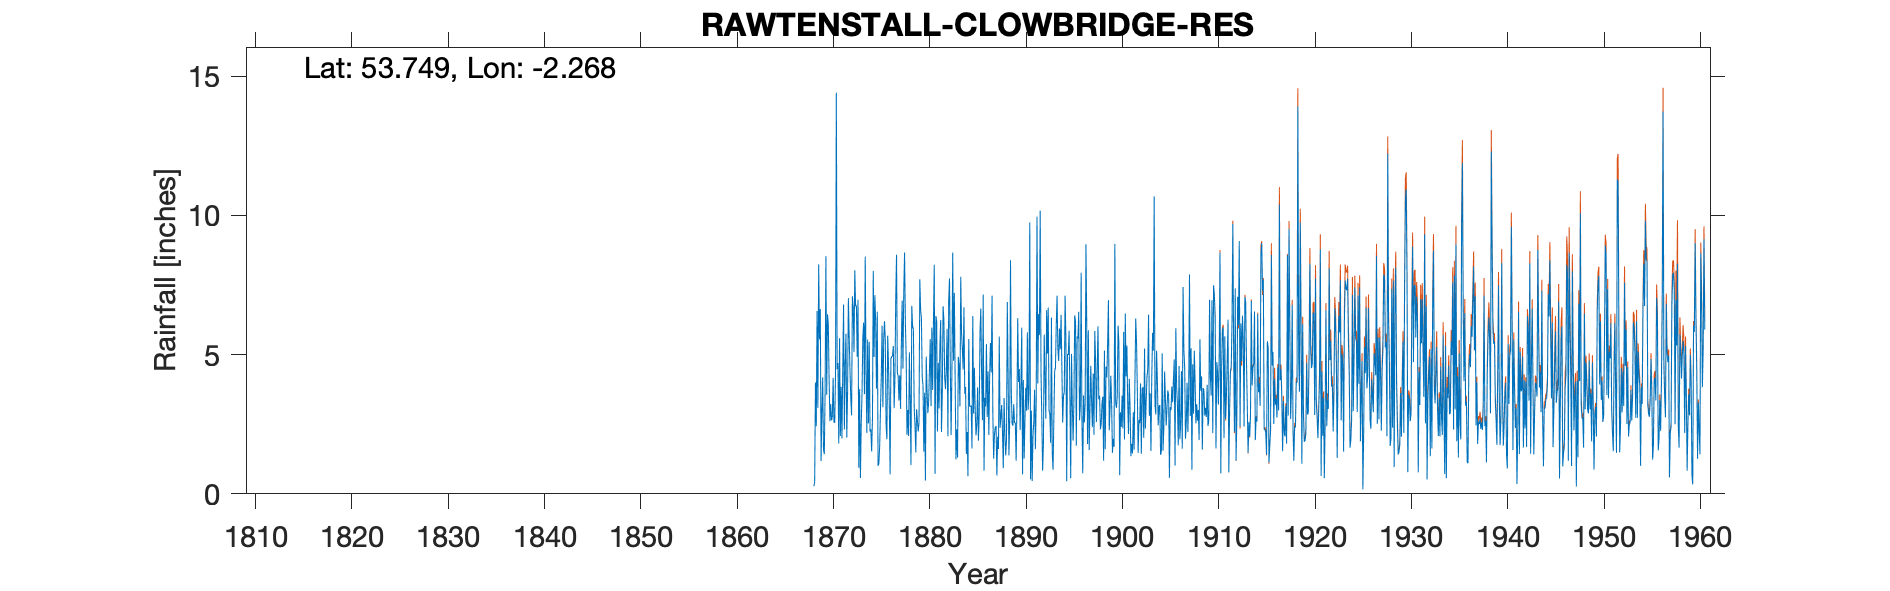

Source data for this figure (header and first rows):
RAWTENSTALL CLOWBRIDGE RES, , , , , , , , , , , , , , , , , , , , , , , 
Grid ref, SD824281, Long, -2.268, Lat, 53.75, Elevation, 930, ft, , , , , , , , , , , , , , , 
Station no, 2926, , , , , , , , , , , , , , , , , , , , , , 
, 1860, 1861, 1862, 1863, 1864, 1865, 1866, 1867, 1868, 1869, 1870, 1871, 1872, 1873, 1874, 1875, 1876, 1877, 1878, 1879, 1880, 1881, 1882
January, , , , , , , , , , 5.55, 4.11, 1.81, 7.03, 6.97, 5.54, 6.54, 1.96, 8.59, 4.91, 1.49, 0.48, 0.72, 4.18
February, , , , , , , , , , 6.64, 2.61, 5.59, 5.63, 0.94, 2.53, 1, 5.68, 4.35, 2.12, 3.04, 4.93, 6.39, 3.76
March, , , , , , , , , , 1.18, 3.22, 2.08, 4.43, 3.76, 5.46, 1.1, 4.62, 4.24, 3.01, 2.62, 3.73, 6.21, 4.45
April, , , , , , , , , , 2.96, 2.64, 3.84, 3.45, 0.57, 2.24, 1.71, 3.16, 3.35, 2.08, 2.24, 2.9, 2.24, 5.93
May, , , , , , , , , , 4.18, 2.76, 1.99, 2.82, 2.5, 2.32, 3.06, 0.7, 4.26, 5.08, 2.54, 3.3, 4.71, 2.07
June, , , , , , , , , 0.27, 1.59, 4.17, 4.48, 7.1, 3.61, 1.52, 4.23, 4.85, 3.05, 3.29, 7.71, 4.45, 3.07, 6.94
July, , , , , , , , , 0.42, 1.42, 2.58, 6.8, 6.68, 5.58, 2.69, 6.04, 4.93, 5.37, 1.03, 6.62, 5.56, 5.3, 7.74
August, , , , , , , , , 4, 3.65, 2.55, 2.31, 5.09, 6.15, 8.01, 3.11, 4.96, 6.94, 6.75, 6.29, 3.15, 6.24, 4.5
September, , , , , , , , , 2.43, 8.54, 4.35, 4.64, 8.03, 3.58, 4.92, 5.55, 5.31, 4.5, 6.01, 4.16, 5.97, 2.22, 2.11
October, , , , , , , , , 6.57, 3.56, 14.41, 5.75, 6.73, 8.52, 7.14, 6.2, 3.08, 7.23, 5.91, 3.92, 3.73, 3.57, 4.41
November, , , , , , , , , 3.09, 6.45, 4.48, 2.02, 6.77, 4.43, 6.15, 5.51, 4.16, 8.67, 3.11, 1.52, 6.22, 6.74, 8.67
December, , , , , , , , , 8.24, 6.08, 4.7, 3.63, 4.92, 2.19, 3.78, 2.44, 7.03, 6.18, 2.46, 3.63, 8.23, 6.25, 4.78
Total, , , , , , , , , , 51.8, 52.58, 44.94, 68.68, 48.8, 52.3, 46.49, 50.44, 66.73, 45.76, 45.78, 52.65, 53.66, 59.54
